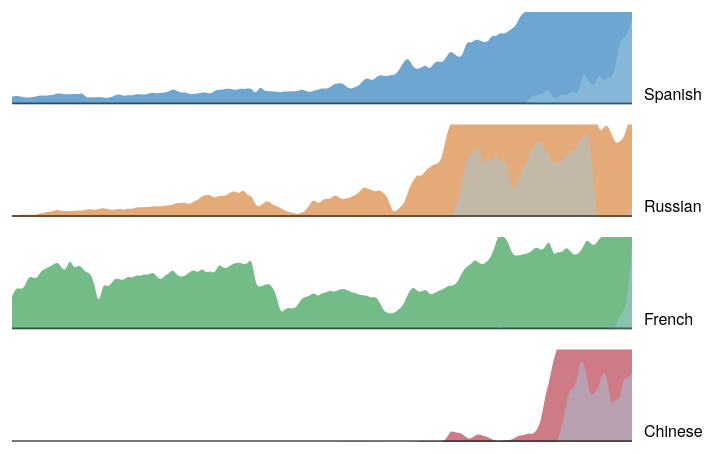
D3 v3 page, settled after 360 driven frames (6 s of simulated time); the page loaded 1 data file(s).



var m = [20, 20, 30, 20],
    w = 720 - m[1] - m[3],
    h = 500 - m[0] - m[2];

var x,
    y,
    duration = 1500,
    delay = 500;

var color = d3.scale.category10();

var svg = d3.select("body").append("svg")
    .attr("width", w + m[1] + m[3])
    .attr("height", h + m[0] + m[2])
  .append("g")
    .attr("transform", "translate(" + m[3] + "," + m[0] + ")");

var stocks,
    symbols;

// A line generator, for the dark stroke.
var line = d3.svg.line()
    .interpolate("basis")
    .x(function(d) { return x(d.date); })
    .y(function(d) { return y(d.price); });

// A line generator, for the dark stroke.
var axis = d3.svg.line()
    .interpolate("basis")
    .x(function(d) { return x(d.date); })
    .y(h);

// A area generator, for the dark stroke.
var area = d3.svg.area()
    .interpolate("basis")
    .x(function(d) { return x(d.date); })
    .y1(function(d) { return y(d.price); });

d3.csv("data_generated.csv", function(data) {
  var parse = d3.time.format("%b %Y").parse;

  // Nest stock values by symbol.
  symbols = d3.nest()
      .key(function(d) { return d.symbol; })
      .entries(stocks = data);

  // Parse dates and numbers. We assume values are sorted by date.
  // Also compute the maximum price per symbol, needed for the y-domain.
  symbols.forEach(function(s) {
    s.values.forEach(function(d) { d.date = parse(d.date); d.price = +d.price; });
    s.maxPrice = d3.max(s.values, function(d) { return d.price; });
    s.sumPrice = d3.sum(s.values, function(d) { return d.price; });
  });

  // Sort by maximum price, descending.
  symbols.sort(function(a, b) { return b.maxPrice - a.maxPrice; });

  var g = svg.selectAll("g")
      .data(symbols)
    .enter().append("g")
      .attr("class", "symbol");

  setTimeout(lines, duration);
});

function lines() {
  x = d3.time.scale().range([0, w - 60]);
  y = d3.scale.linear().range([h / 4 - 20, 0]);      ///////////////////////////////   control the number of variable to show
                                                     ///////////////////////////////   [h / num -20, 0] :  num is the number you wanna ///////////////////////////////                       to show

  // Compute the minimum and maximum date across symbols.
  x.domain([
    d3.min(symbols, function(d) { return d.values[0].date; }),
    d3.max(symbols, function(d) { return d.values[d.values.length - 1].date; })
  ]);

  var g = svg.selectAll(".symbol")
      .attr("transform", function(d, i) { return "translate(0," + (i * h / 4 + 10) + ")"; });

  g.each(function(d) {
    var e = d3.select(this);

    e.append("path")
        .attr("class", "line");

    e.append("circle")
        .attr("r", 5)
        .style("fill", function(d) { return color(d.key); })
        .style("stroke", "#000")
        .style("stroke-width", "2px");

    e.append("text")
        .attr("x", 12)
        .attr("dy", ".31em")
        .text(d.key);
  });

  function draw(k) {
    g.each(function(d) {
      var e = d3.select(this);
      y.domain([0, d.maxPrice]);

      e.select("path")
          .attr("d", function(d) { return line(d.values.slice(0, k + 1)); });

      e.selectAll("circle, text")
          .data(function(d) { return [d.values[k], d.values[k]]; })
          .attr("transform", function(d) { return "translate(" + x(d.date) + "," + y(d.price) + ")"; });
    });
  }

  var k = 1, n = symbols[0].values.length;
  d3.timer(function() {
    draw(k);
    if ((k += 2) >= n - 1) {
      draw(n - 1);
      setTimeout(horizons, 500);
      return true;
    }
  });
}

function horizons() {
  svg.insert("defs", ".symbol")
    .append("clipPath")
      .attr("id", "clip")
    .append("rect")
      .attr("width", w + 10 )
      .attr("height", h / 4 - 20);

  var color = d3.scale.ordinal()
      .range(["#c6dbef", "#9ecae1", "#6baed6"]);

  var g = svg.selectAll(".symbol")
      .attr("clip-path", "url(#clip)");

  area
      .y0(h / 4 - 20);

  g.select("circle").transition()
      .duration(duration)
      .attr("transform", function(d) { return "translate(" + (w - 60) + "," + (-h / 4) + ")"; })
      .remove();

  g.select("text").transition()
      .duration(duration)
      .attr("transform", function(d) { return "translate(" + (w - 60) + "," + (h / 4 - 25) + ")"; })
      .attr("dy", "0em");

  g.each(function(d) {
    y.domain([0, d.maxPrice]);

    d3.select(this).selectAll(".area")
        .data(d3.range(3))
      .enter().insert("path", ".line")
        .attr("class", "area")
        .attr("transform", function(d) { return "translate(0," + (d * (h / 4 - 20)) + ")"; })
        .attr("d", area(d.values))
        .style("fill", function(d, i) { return color(i); })
        .style("fill-opacity", 1e-6);

    y.domain([0, d.maxPrice / 3]);

    d3.select(this).selectAll(".line").transition()
        .duration(duration)
        .attr("d", line(d.values))
        .style("stroke-opacity", 1e-6);

    d3.select(this).selectAll(".area").transition()
        .duration(duration)
        .style("fill-opacity", 1)
        .attr("d", area(d.values))
        .each("end", function() { d3.select(this).style("fill-opacity", null); });
  });

  setTimeout(areas, duration + delay);
}

function areas() {
  var g = svg.selectAll(".symbol");

  axis
      .y(h / 4 - 21);

  g.select(".line")
      .attr("d", function(d) { return axis(d.values); });

  g.each(function(d) {
    y.domain([0, d.maxPrice]);

    d3.select(this).select(".line").transition()
        .duration(duration)
        .style("stroke-opacity", 1)
        .each("end", function() { d3.select(this).style("stroke-opacity", null); });

    d3.select(this).selectAll(".area")
        .filter(function(d, i) { return i; })
      .transition()
        .duration(duration)
        .style("fill-opacity", 1e-6)
        .attr("d", area(d.values))
        .remove();

    d3.select(this).selectAll(".area")
        .filter(function(d, i) { return !i; })
      .transition()
        .duration(duration)
        .style("fill", color(d.key))
        .attr("d", area(d.values));
  });

  svg.select("defs").transition()
      .duration(duration)
      .remove();

  g.transition()
      .duration(duration)
      .each("end", function() { d3.select(this).attr("clip-path", null); });

  setTimeout(stackedArea, duration + delay);
}

function stackedArea() {
  var stack = d3.layout.stack()
      .values(function(d) { return d.values; })
      .x(function(d) { return d.date; })
      .y(function(d) { return d.price; })
      .out(function(d, y0, y) { d.price0 = y0; })
      .order("reverse");

  stack(symbols);

  y
      .domain([0, d3.max(symbols[0].values.map(function(d) { return d.price + d.price0; }))])
      .range([h, 0]);

  line
      .y(function(d) { return y(d.price0); });

  area
      .y0(function(d) { return y(d.price0); })
      .y1(function(d) { return y(d.price0 + d.price); });

  var t = svg.selectAll(".symbol").transition()
      .duration(duration)
      .attr("transform", "translate(0,0)")
      .each("end", function() { d3.select(this).attr("transform", null); });

  t.select("path.area")
      .attr("d", function(d) { return area(d.values); });

  t.select("path.line")
      .style("stroke-opacity", function(d, i) { return i < 3 ? 1e-6 : 1; })
      .attr("d", function(d) { return line(d.values); });

  t.select("text")
      .attr("transform", function(d) { d = d.values[d.values.length - 1]; return "translate(" + (w - 60) + "," + y(d.price / 2 + d.price0) + ")"; });

  setTimeout(streamgraph, duration + delay);
}

function streamgraph() {
  var stack = d3.layout.stack()
      .values(function(d) { return d.values; })
      .x(function(d) { return d.date; })
      .y(function(d) { return d.price; })
      .out(function(d, y0, y) { d.price0 = y0; })
      .order("reverse")
      .offset("wiggle");

  stack(symbols);

  line
      .y(function(d) { return y(d.price0); });

  var t = svg.selectAll(".symbol").transition()
      .duration(duration);

  t.select("path.area")
      .attr("d", function(d) { return area(d.values); });

  t.select("path.line")
      .style("stroke-opacity", 1e-6)
      .attr("d", function(d) { return line(d.values); });

  t.select("text")
      .attr("transform", function(d) { d = d.values[d.values.length - 1]; return "translate(" + (w - 60) + "," + y(d.price / 2 + d.price0) + ")"; });

  setTimeout(overlappingArea, duration + delay);
}

function overlappingArea() {
  var g = svg.selectAll(".symbol");

  line
      .y(function(d) { return y(d.price0 + d.price); });

  g.select(".line")
      .attr("d", function(d) { return line(d.values); });

  y
      .domain([0, d3.max(symbols.map(function(d) { return d.maxPrice; }))])
      .range([h, 0]);

  area
      .y0(h)
      .y1(function(d) { return y(d.price); });

  line
      .y(function(d) { return y(d.price); });

  var t = g.transition()
      .duration(duration);

  t.select(".line")
      .style("stroke-opacity", 1)
      .attr("d", function(d) { return line(d.values); });

  t.select(".area")
      .style("fill-opacity", .5)
      .attr("d", function(d) { return area(d.values); });

  t.select("text")
      .attr("dy", ".31em")
      .attr("transform", function(d) { d = d.values[d.values.length - 1]; return "translate(" + (w - 60) + "," + y(d.price) + ")"; });

  svg.append("line")
      .attr("class", "line")
      .attr("x1", 0)
      .attr("x2", w - 60)
      .attr("y1", h)
      .attr("y2", h)
      .style("stroke-opacity", 1e-6)
    .transition()
      .duration(duration)
      .style("stroke-opacity", 1);

  setTimeout(groupedBar, duration + delay);
}

function groupedBar() {
  x = d3.scale.ordinal()
      .domain(symbols[0].values.map(function(d) { return d.date; }))
      .rangeBands([0, w - 60], .1);

  var x1 = d3.scale.ordinal()
      .domain(symbols.map(function(d) { return d.key; }))
      .rangeBands([0, x.rangeBand()]);

  var g = svg.selectAll(".symbol");

  var t = g.transition()
      .duration(duration);

  t.select(".line")
      .style("stroke-opacity", 1e-6)
      .remove();

  t.select(".area")
      .style("fill-opacity", 1e-6)
      .remove();

  g.each(function(p, j) {
    d3.select(this).selectAll("rect")
        .data(function(d) { return d.values; })
      .enter().append("rect")
        .attr("x", function(d) { return x(d.date) + x1(p.key); })
        .attr("y", function(d) { return y(d.price); })
        .attr("width", x1.rangeBand())
        .attr("height", function(d) { return h - y(d.price); })
        .style("fill", color(p.key))
        .style("fill-opacity", 1e-6)
      .transition()
        .duration(duration)
        .style("fill-opacity", 1);
  });

  setTimeout(stackedBar, duration + delay);
}

function stackedBar() {
  x.rangeRoundBands([0, w - 60], .1);

  var stack = d3.layout.stack()
      .values(function(d) { return d.values; })
      .x(function(d) { return d.date; })
      .y(function(d) { return d.price; })
      .out(function(d, y0, y) { d.price0 = y0; })
      .order("reverse");

  var g = svg.selectAll(".symbol");

  stack(symbols);

  y
      .domain([0, d3.max(symbols[0].values.map(function(d) { return d.price + d.price0; }))])
      .range([h, 0]);

  var t = g.transition()
      .duration(duration / 2);

  t.select("text")
      .delay(symbols[0].values.length * 10)
      .attr("transform", function(d) { d = d.values[d.values.length - 1]; return "translate(" + (w - 60) + "," + y(d.price / 2 + d.price0) + ")"; });

  t.selectAll("rect")
      .delay(function(d, i) { return i * 10; })
      .attr("y", function(d) { return y(d.price0 + d.price); })
      .attr("height", function(d) { return h - y(d.price); })
      .each("end", function() {
        d3.select(this)
            .style("stroke", "#fff")
            .style("stroke-opacity", 1e-6)
          .transition()
            .duration(duration / 2)
            .attr("x", function(d) { return x(d.date); })
            .attr("width", x.rangeBand())
            .style("stroke-opacity", 1);
      });

  setTimeout(transposeBar, duration + symbols[0].values.length * 10 + delay);
}

function transposeBar() {
  x
      .domain(symbols.map(function(d) { return d.key; }))
      .rangeRoundBands([0, w], .2);

  y
      .domain([0, d3.max(symbols.map(function(d) { return d3.sum(d.values.map(function(d) { return d.price; })); }))]);

  var stack = d3.layout.stack()
      .x(function(d, i) { return i; })
      .y(function(d) { return d.price; })
      .out(function(d, y0, y) { d.price0 = y0; });

  stack(d3.zip.apply(null, symbols.map(function(d) { return d.values; }))); // transpose!

  var g = svg.selectAll(".symbol");

  var t = g.transition()
      .duration(duration / 2);

  t.selectAll("rect")
      .delay(function(d, i) { return i * 10; })
      .attr("y", function(d) { return y(d.price0 + d.price) - 1; })
      .attr("height", function(d) { return h - y(d.price) + 1; })
      .attr("x", function(d) { return x(d.symbol); })
      .attr("width", x.rangeBand())
      .style("stroke-opacity", 1e-6);

  t.select("text")
      .attr("x", 0)
      .attr("transform", function(d) { return "translate(" + (x(d.key) + x.rangeBand() / 2) + "," + h + ")"; })
      .attr("dy", "1.31em")
      .each("end", function() { d3.select(this).attr("x", null).attr("text-anchor", "middle"); });

  svg.select("line").transition()
      .duration(duration)
      .attr("x2", w);

  setTimeout(donut,  duration / 2 + symbols[0].values.length * 10 + delay);
}

function donut() {
  var g = svg.selectAll(".symbol");

  g.selectAll("rect").remove();

  var pie = d3.layout.pie()
      .value(function(d) { return d.sumPrice; });

  var arc = d3.svg.arc();

  g.append("path")
      .style("fill", function(d) { return color(d.key); })
      .data(function() { return pie(symbols); })
    .transition()
      .duration(duration)
      .tween("arc", arcTween);

  g.select("text").transition()
      .duration(duration)
      .attr("dy", ".31em");

  svg.select("line").transition()
      .duration(duration)
      .attr("y1", 2 * h)
      .attr("y2", 2 * h)
      .remove();

  function arcTween(d) {
    var path = d3.select(this),
        text = d3.select(this.parentNode.appendChild(this.previousSibling)),
        x0 = x(d.data.key),
        y0 = h - y(d.data.sumPrice);

    return function(t) {
      var r = h / 2 / Math.min(1, t + 1e-3),
          a = Math.cos(t * Math.PI / 2),
          xx = (-r + (a) * (x0 + x.rangeBand()) + (1 - a) * (w + h) / 2),
          yy = ((a) * h + (1 - a) * h / 2),
          f = {
            innerRadius: r - x.rangeBand() / (2 - a),
            outerRadius: r,
            startAngle: a * (Math.PI / 2 - y0 / r) + (1 - a) * d.startAngle,
            endAngle: a * (Math.PI / 2) + (1 - a) * d.endAngle
          };

      path.attr("transform", "translate(" + xx + "," + yy + ")");
      path.attr("d", arc(f));
      text.attr("transform", "translate(" + arc.centroid(f) + ")translate(" + xx + "," + yy + ")rotate(" + ((f.startAngle + f.endAngle) / 2 + 3 * Math.PI / 2) * 180 / Math.PI + ")");
    };
  }

  setTimeout(donutExplode, duration + delay);
}

function donutExplode() {
  var r0a = h / 2 - x.rangeBand() / 2,
      r1a = h / 2,
      r0b = 2 * h - x.rangeBand() / 2,
      r1b = 2 * h,
      arc = d3.svg.arc();

  svg.selectAll(".symbol path")
      .each(transitionExplode);

  function transitionExplode(d, i) {
    d.innerRadius = r0a;
    d.outerRadius = r1a;
    d3.select(this).transition()
        .duration(duration / 2)
        .tween("arc", tweenArc({
          innerRadius: r0b,
          outerRadius: r1b
        }));
  }

  function tweenArc(b) {
    return function(a) {
      var path = d3.select(this),
          text = d3.select(this.nextSibling),
          i = d3.interpolate(a, b);
      for (var key in b) a[key] = b[key]; // update data
      return function(t) {
        var a = i(t);
        path.attr("d", arc(a));
        text.attr("transform", "translate(" + arc.centroid(a) + ")translate(" + w / 2 + "," + h / 2 +")rotate(" + ((a.startAngle + a.endAngle) / 2 + 3 * Math.PI / 2) * 180 / Math.PI + ")");
      };
    }
  }

  setTimeout(function() {
    svg.selectAll("*").remove();
    svg.selectAll("g").data(symbols).enter().append("g").attr("class", "symbol");
    lines();
  }, duration);
}



### data: data_generated.csv
symbol, date, price
Spanish, Dec 1850, 45871359
Spanish, Dec 1851, 53328379
Spanish, Dec 1852, 47419413
Spanish, Dec 1853, 41855112
Spanish, Dec 1854, 40154362
Spanish, Dec 1855, 43819130
Spanish, Dec 1856, 49579310
Spanish, Dec 1857, 55593229
Spanish, Dec 1858, 51145836
Spanish, Dec 1859, 55139219
Spanish, Dec 1860, 55538680
Spanish, Dec 1861, 69223562
Spanish, Dec 1862, 62567935
Spanish, Dec 1863, 60338328
Spanish, Dec 1864, 60477103
Spanish, Dec 1865, 63505726
Spanish, Dec 1866, 60601973
Spanish, Dec 1867, 70147062
Spanish, Dec 1868, 38432940
Spanish, Dec 1869, 43728625
Spanish, Dec 1870, 41010289
Spanish, Dec 1871, 46294097
Spanish, Dec 1872, 42398995
Spanish, Dec 1873, 37742822
Spanish, Dec 1874, 42250241
Spanish, Dec 1875, 57046541
Spanish, Dec 1876, 61772686
Spanish, Dec 1877, 49111328
Spanish, Dec 1878, 57798847
Spanish, Dec 1879, 52683898
Spanish, Dec 1880, 62137031
Spanish, Dec 1881, 61277939
Spanish, Dec 1882, 56985274
Spanish, Dec 1883, 66188847
Spanish, Dec 1884, 72329703
Spanish, Dec 1885, 65531515
Spanish, Dec 1886, 70147798
Spanish, Dec 1887, 69004654
Spanish, Dec 1888, 77497964
Spanish, Dec 1889, 93620407
Spanish, Dec 1890, 79624768
Spanish, Dec 1891, 67813992
Spanish, Dec 1892, 75329831
Spanish, Dec 1893, 57833839
Spanish, Dec 1894, 65152271
Spanish, Dec 1895, 64107579
Spanish, Dec 1896, 71924914
Spanish, Dec 1897, 72263884
Spanish, Dec 1898, 61601025
Spanish, Dec 1899, 83732308
Spanish, Dec 1900, 87143023
Spanish, Dec 1901, 89232728
Spanish, Dec 1902, 93782239
Spanish, Dec 1903, 94178877
Spanish, Dec 1904, 82677342
Spanish, Dec 1905, 93283450
Spanish, Dec 1906, 92527113
Spanish, Dec 1907, 94049675
Spanish, Dec 1908, 98403399
Spanish, Dec 1909, 54825161
... 544 more rows